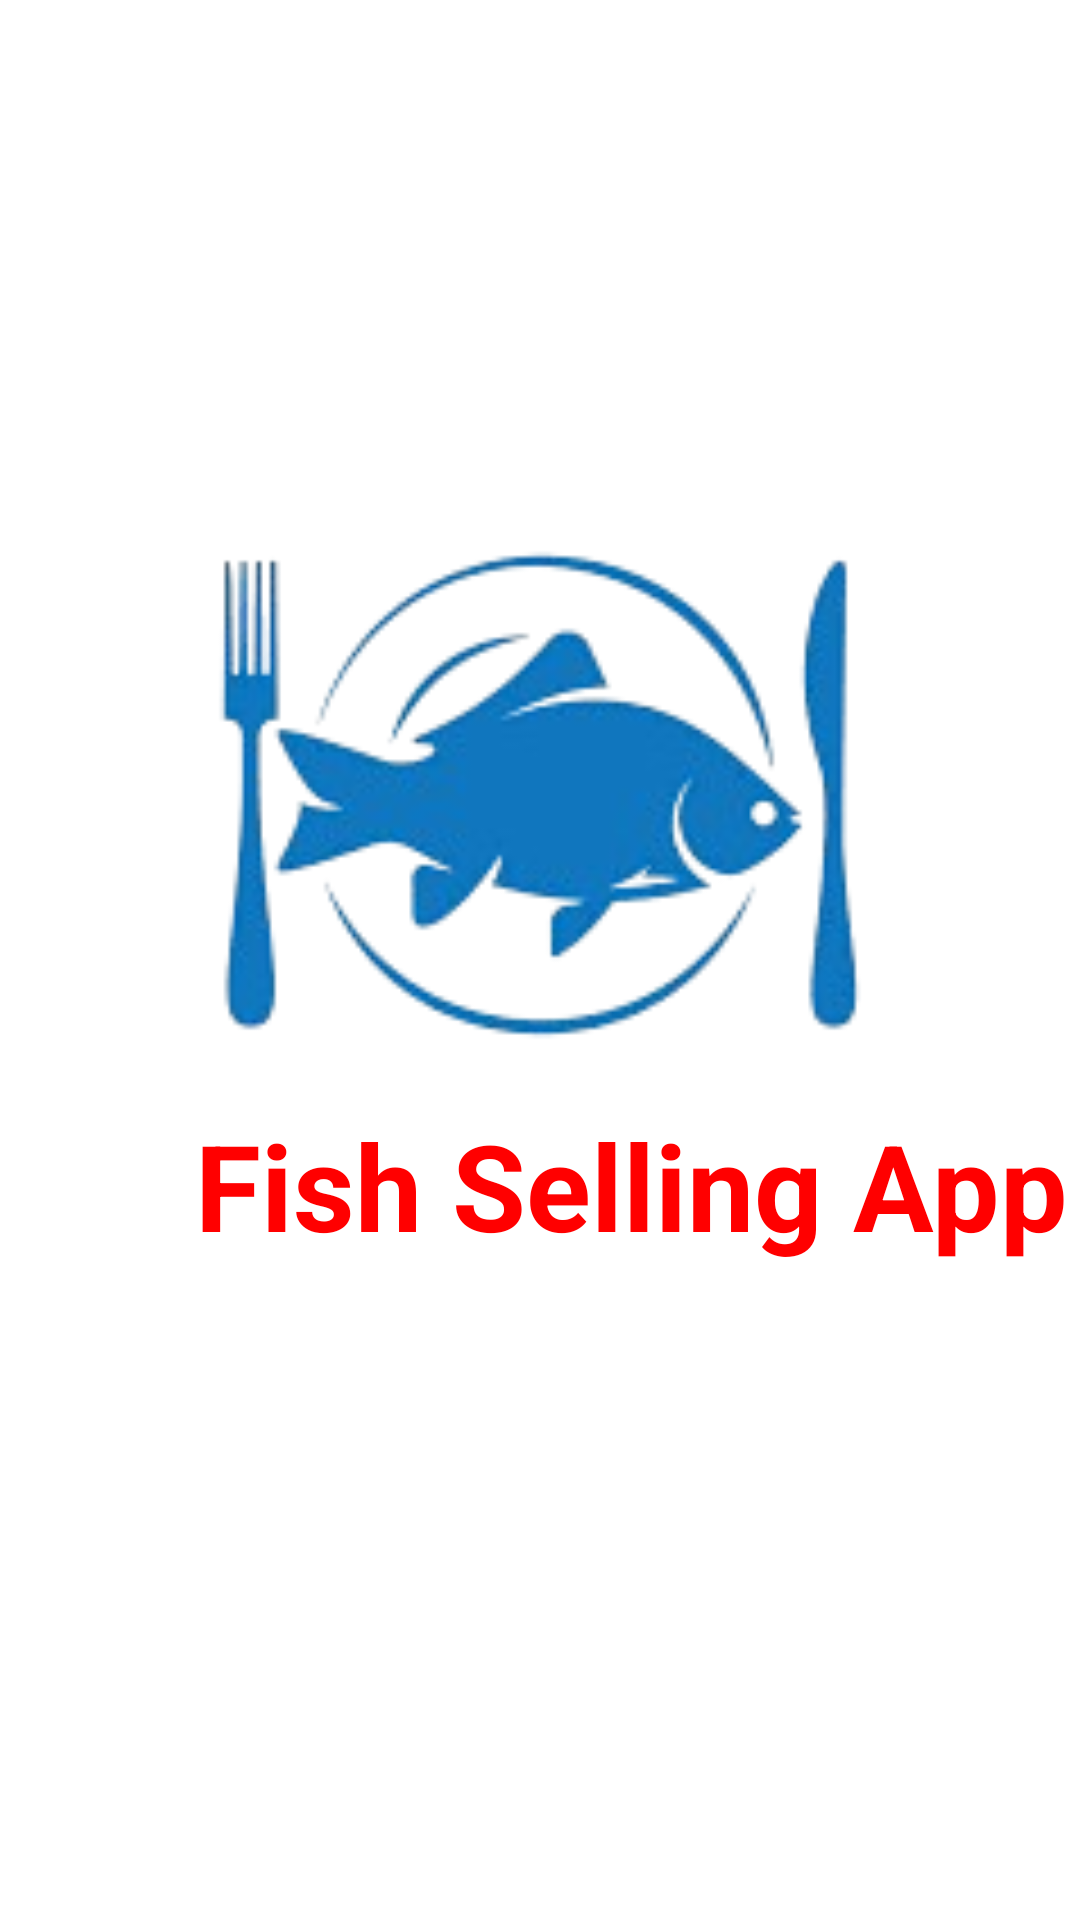

Layout XML and referenced resources for this Android screen:
<!-- AndroidManifest.xml: application theme Theme.FishApp -->
<!-- res/layout/activity_main.xml -->
<?xml version="1.0" encoding="utf-8"?>
<androidx.constraintlayout.widget.ConstraintLayout xmlns:android="http://schemas.android.com/apk/res/android"
    xmlns:app="http://schemas.android.com/apk/res-auto"
    xmlns:tools="http://schemas.android.com/tools"
    android:id="@+id/main"
    android:layout_width="match_parent"
    android:layout_height="match_parent"
    tools:context=".MainActivity"
    android:background="@color/white">

    <ImageView
        android:layout_width="340dp"
        android:layout_height="340dp"
        android:src="@drawable/fish_b"
        app:layout_constraintBottom_toBottomOf="parent"
        app:layout_constraintTop_toTopOf="parent"
        app:layout_constraintEnd_toEndOf="parent"
        app:layout_constraintStart_toStartOf="parent"
        android:layout_marginBottom="110sp"/>

    <TextView
        android:layout_width="match_parent"
        android:layout_height="wrap_content"
        android:textStyle="bold"
        android:textColor="@color/red"
        android:textSize="40sp"
        android:text="@string/fish_selling_app"
        app:layout_constraintEnd_toStartOf="parent"
        app:layout_constraintEnd_toEndOf="parent"
        app:layout_constraintTop_toTopOf="parent"
        app:layout_constraintBottom_toBottomOf="parent"
        android:layout_marginStart="65dp"
        android:layout_marginTop="150dp"/>


</androidx.constraintlayout.widget.ConstraintLayout>
<!-- resources referenced by this layout -->
<resources>
  <color name="red">#FF0000</color>
  <color name="white">#FFFFFFFF</color>
  <!-- drawable fish_b: png bitmap (drawable, 23187 bytes) -->
  <string name="fish_selling_app">Fish Selling App</string>
  <style name="Theme.FishApp" parent="Base.Theme.FishApp" />
  <style name="Base.Theme.FishApp" parent="Theme.Material3.DayNight.NoActionBar">
          
          
          <item name="colorPrimary">@color/neon_blue</item>
          <item name="colorPrimaryVariant">@color/blue</item>
          <item name="colorSecondary">@color/blue</item>
          <item name="colorSecondaryVariant">@color/blue</item>
      </style>
  <color name="neon_blue">#1F51FF</color>
  <color name="blue">#0096FF</color>
</resources>
